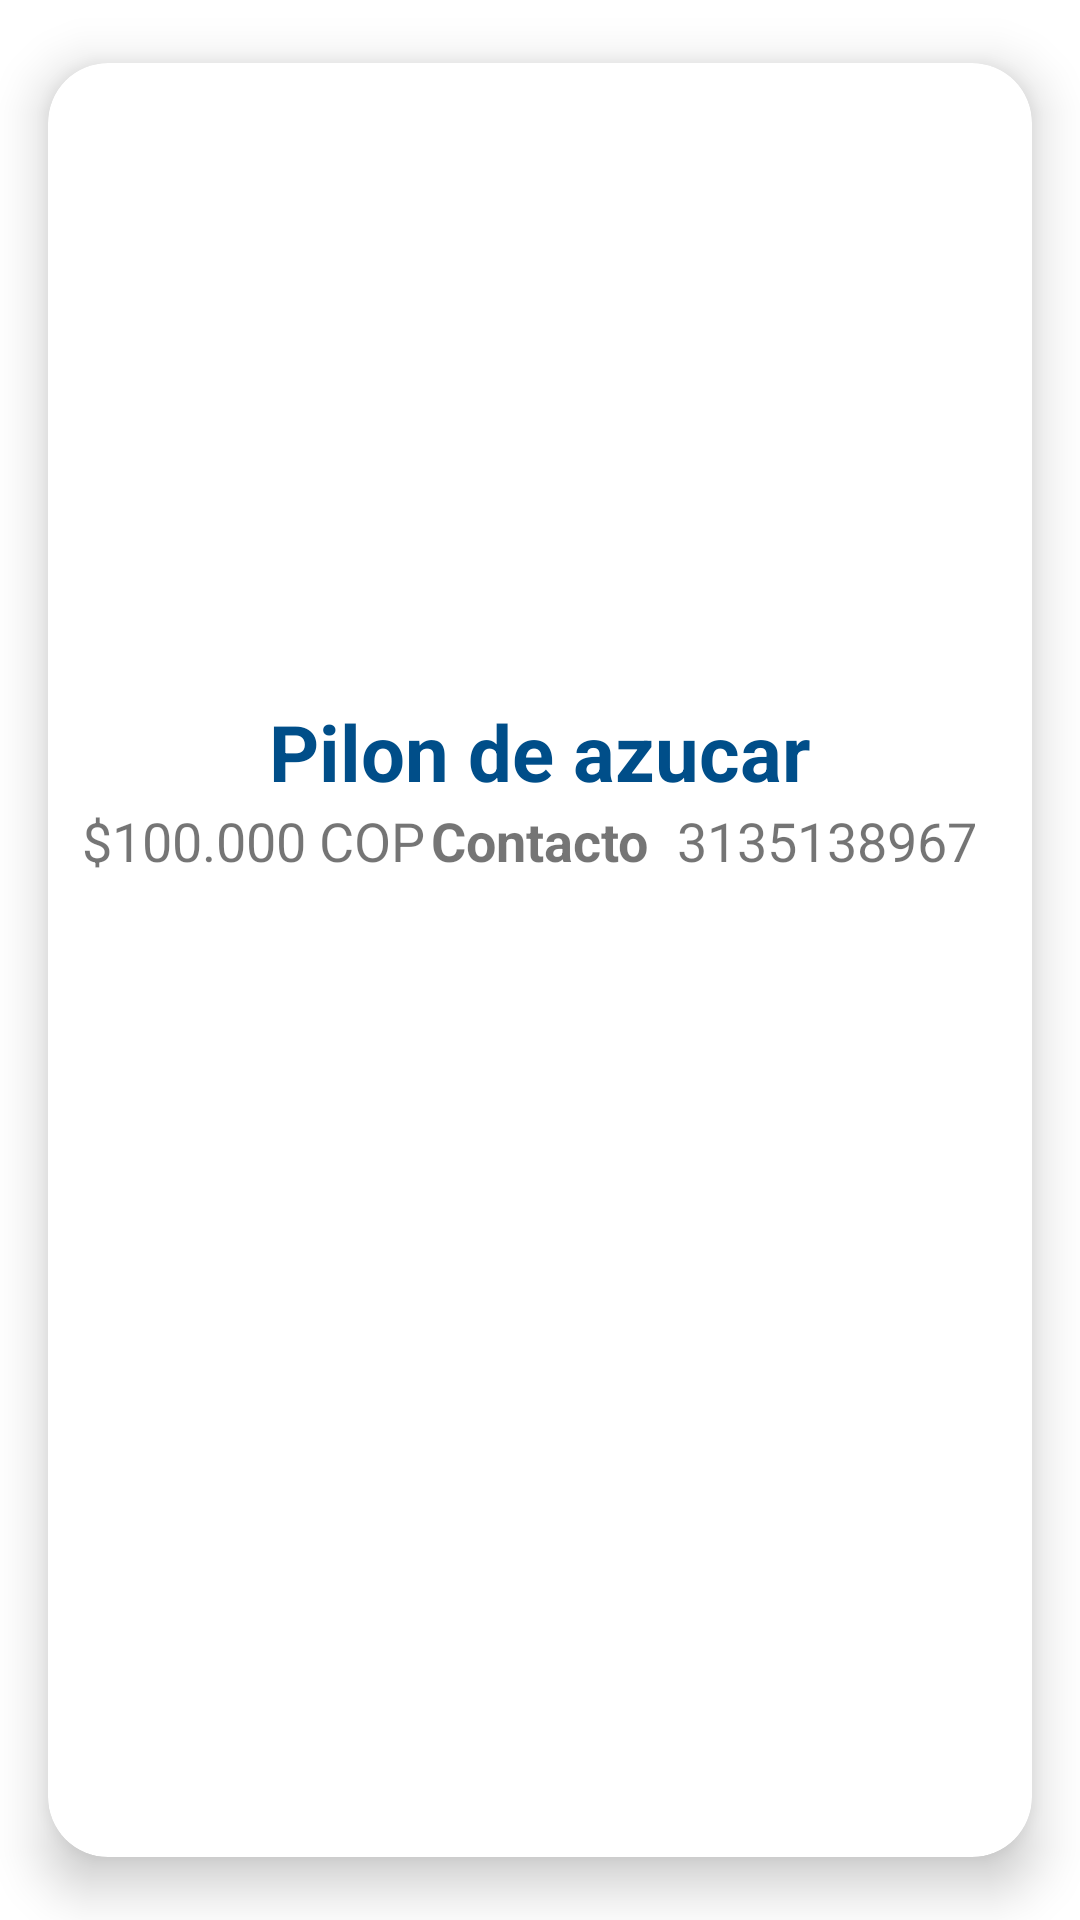

Layout XML and referenced resources for this Android screen:
<!-- AndroidManifest.xml: application theme Theme.Turisteandov2 -->
<!-- res/layout/moldesitios.xml -->
<?xml version="1.0" encoding="utf-8"?>
<androidx.cardview.widget.CardView
    xmlns:android="http://schemas.android.com/apk/res/android"
    xmlns:app="http://schemas.android.com/apk/res-auto"
    android:layout_width="match_parent"
    android:layout_height="wrap_content"
    app:cardCornerRadius="20dp"
    app:cardElevation="10dp"
    app:cardUseCompatPadding="true">

    <androidx.constraintlayout.widget.ConstraintLayout
        android:layout_width="match_parent"
        android:layout_height="match_parent">

        <ImageView
            android:id="@+id/fotoSitio"
            android:layout_width="match_parent"
            android:layout_height="212dp"
            android:src="@drawable/pilon"
            app:layout_constraintBottom_toBottomOf="parent"
            app:layout_constraintEnd_toEndOf="parent"
            app:layout_constraintHorizontal_bias="0.0"
            app:layout_constraintStart_toStartOf="parent"
            app:layout_constraintTop_toTopOf="parent"
            app:layout_constraintVertical_bias="0.0" />

        <TextView
            android:id="@+id/titulomoldesitios"
            android:layout_width="wrap_content"
            android:layout_height="wrap_content"
            app:layout_constraintTop_toBottomOf="@id/fotoSitio"
            app:layout_constraintStart_toStartOf="parent"
            app:layout_constraintEnd_toEndOf="parent"
            app:layout_constraintBottom_toBottomOf="parent"
            android:text="Pilon de azucar"
            android:textStyle="bold"
            android:textSize="26dp"
            android:textColor="@color/color3"
            app:layout_constraintVertical_bias="0"
            />

        <TextView
            android:id="@+id/precioListasitios"
            android:layout_width="wrap_content"
            android:layout_height="wrap_content"
            android:text="$100.000 COP"
            android:textSize="18dp"
            app:layout_constraintBottom_toBottomOf="parent"
            app:layout_constraintEnd_toEndOf="parent"
            app:layout_constraintHorizontal_bias="0.053"
            app:layout_constraintStart_toStartOf="parent"
            app:layout_constraintTop_toBottomOf="@+id/titulomoldesitios"
            app:layout_constraintVertical_bias="0.0" />

        <TextView
            android:id="@+id/contacto"
            android:layout_width="wrap_content"
            android:layout_height="wrap_content"
            android:text="@string/contacto"
            android:textSize="18dp"
            android:textStyle="bold"
            app:layout_constraintBottom_toBottomOf="parent"
            app:layout_constraintEnd_toEndOf="parent"
            app:layout_constraintStart_toStartOf="parent"
            app:layout_constraintTop_toBottomOf="@+id/titulomoldesitios"
            app:layout_constraintVertical_bias="0.0" />

        <TextView
            android:id="@+id/numeroContactoSitios"
            android:layout_width="wrap_content"
            android:layout_height="wrap_content"
            android:text="3135138967"
            android:textSize="18dp"
            app:layout_constraintBottom_toBottomOf="parent"
            app:layout_constraintEnd_toEndOf="parent"
            app:layout_constraintHorizontal_bias="0.919"
            app:layout_constraintStart_toStartOf="parent"
            app:layout_constraintTop_toBottomOf="@+id/titulomoldesitios"
            app:layout_constraintVertical_bias="0.0" />

    </androidx.constraintlayout.widget.ConstraintLayout>
</androidx.cardview.widget.CardView>
<!-- resources referenced by this layout -->
<resources>
  <color name="color3">#004e89</color>
  <string name="contacto">Contacto</string>
  <style name="Theme.Turisteandov2" parent="Theme.MaterialComponents.DayNight.DarkActionBar">
          
          <item name="colorPrimary">@color/purple_500</item>
          <item name="colorPrimaryVariant">@color/purple_700</item>
          <item name="colorOnPrimary">@color/white</item>
          
          <item name="colorSecondary">@color/teal_200</item>
          <item name="colorSecondaryVariant">@color/teal_700</item>
          <item name="colorOnSecondary">@color/black</item>
          
          <item name="android:statusBarColor">?attr/colorPrimaryVariant</item>
          
      </style>
  <color name="purple_500">#FF6200EE</color>
  <color name="purple_700">#FF3700B3</color>
  <color name="white">#FFFFFFFF</color>
  <color name="teal_200">#FF03DAC5</color>
  <color name="teal_700">#FF018786</color>
  <color name="black">#FF000000</color>
</resources>
